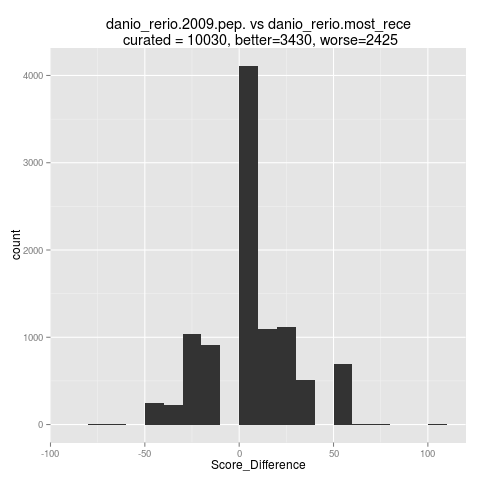

Data behind this chart, as committed beside it:
Score_Difference	Len_cluster_v1	Len_cluster_v2	Len_rank_v1	Len_rank_v2	Dup_v1	Dup_v2	Merge_v1	Merge_v2	MA_gaps_v1	MA_gaps_v2	MA_extra_v1	MA_extra_v2	MA_conserv_v1	MA_conserv_v2
38	no	yes	0.03	0.14	0.0	0.0	1.0	1.0	0.31	0.03	0.01	0.0	1.0	1.0
-13	yes	no	0.07	0.04	0.0	0.0	1.0	1.0	0.02	0.01	0.0	0.01	1.0	1.0
25	no	yes	0.15	0.23	-0.18	-0.22	1.0	1.0	0.05	0.01	0.0	0.0	1.0	1.0
0	no	no	0.02	0.02	0.0	0.0	1.0	1.0	0.16	0.13	0.04	0.16	0.86	0.9
0	no	no	0.39	0.41	-0.97	-0.97	1.0	1.0	0.03	0.01	0.0	0.0	1.0	1.0
50	no	yes	0.02	0.41	0.0	0.0	1.0	1.0	0.32	0.02	0.0	0.0	1.0	1.0
38	no	no	0.0	0.33	0.0	0.0	1.0	1.0	0.29	0.03	0.0	0.01	1.0	1.0
0	yes	yes	0.38	0.32	-0.15	-0.15	1.0	1.0	0.4	0.4	0.0	0.0	0.99	1.0
50	no	yes	0.01	0.44	0.0	0.0	1.0	1.0	0.71	0.05	0.0	0.0	1.0	0.93
-25	no	no	0.01	0.02	0.01	0.0	1.0	1.0	0.16	0.18	0.0	0.0	0.86	0.77
37	yes	yes	0.2	0.21	0.0	0.0	1.0	1.0	0.0	0.0	0.0	0.0	0.75	1.0
38	no	no	0.11	0.27	-0.37	-0.12	1.0	1.0	0.22	0.02	0.04	0.05	0.81	0.9
-25	no	no	0.09	0.05	0.0	0.0	1.0	1.0	0.04	0.34	0.1	0.1	1.0	0.5
0	no	no	0.29	0.28	-0.76	0.0	1.0	1.0	0.12	0.15	0.0	0.0	1.0	1.0
25	no	yes	0.04	0.46	0.0	0.34	1.0	1.0	0.05	0.02	0.0	0.01	0.98	1.0
0	no	no	0.08	0.08	0.0	0.0	1.0	1.0	0.55	0.55	0.0	0.0	1.0	0.76
-13	no	no	0.23	0.16	0.0	0.0	1.0	1.0	0.02	0.0	0.01	0.0	1.0	1.0
0	no	no	0.26	0.31	0.0	0.0	1.0	1.0	0.01	0.03	0.01	0.0	1.0	0.94
-25	no	no	0.14	0.09	0.0	0.0	1.0	1.0	0.09	0.02	0.02	0.43	0.86	1.0
-13	yes	no	0.14	0.15	0.0	0.0	1.0	1.0	0.03	0.03	0.02	0.03	0.9	1.0
13	no	yes	0.0	0.06	0.0	0.67	1.0	0.5	0.38	0.11	0.0	0.02	0.98	1.0
0	no	no	0.04	0.08	0.01	0.0	1.0	1.0	0.05	0.05	0.0	0.0	1.0	1.0
25	no	yes	0.03	0.42	0.0	-0.04	1.0	1.0	0.07	0.01	0.0	0.01	0.95	1.0
25	no	yes	0.17	0.35	0.0	-0.12	1.0	1.0	0.04	0.0	0.0	0.0	1.0	0.97
12	no	yes	0.31	0.39	0.0	0.0	1.0	1.0	0.05	0.01	0.0	0.02	0.97	0.97
0	no	no	0.0	0.0	0.0	0.0	1.0	1.0	0.22	0.22	0.0	0.0	1.0	1.0
25	yes	yes	0.39	0.33	0.0	0.0	0.01	0.25	0.18	0.13	0.01	0.01	0.99	0.99
50	no	yes	0.01	0.39	0.0	0.0	1.0	1.0	0.65	0.06	0.0	0.01	0.16	1.0
0	no	no	0.04	0.04	0.0	0.0	1.0	1.0	0.16	0.16	0.01	0.01	1.0	1.0
0	yes	yes	0.38	0.33	0.0	0.0	1.0	1.0	0.0	0.01	0.05	0.07	1.0	0.98
50	no	yes	0.02	0.39	0.0	0.0	1.0	1.0	0.54	0.0	0.0	0.0	0.72	0.98
-13	yes	no	0.05	0.04	0.16	0.0	1.0	1.0	0.05	0.06	0.02	0.02	0.95	1.0
25	no	yes	0.16	0.34	0.0	0.0	1.0	1.0	0.06	0.0	0.0	0.0	1.0	0.98
0	no	no	0.03	0.03	-0.03	-0.03	1.0	1.0	0.04	0.03	0.09	0.09	1.0	1.0
13	no	yes	0.11	0.1	0.0	0.0	1.0	1.0	0.05	0.0	0.0	0.0	0.98	1.0
25	no	yes	0.18	0.41	0.33	0.0	1.0	1.0	0.0	0.13	0.01	0.01	1.0	0.97
12	no	yes	0.37	0.5	0.38	0.3	1.0	1.0	0.31	0.24	0.05	0.07	1.0	0.92
-25	no	no	0.02	0.02	0.0	0.0	1.0	1.0	0.08	0.3	0.01	0.04	0.99	0.94
-25	yes	yes	0.34	0.2	0.0	0.0	1.0	1.0	0.14	0.41	0.0	0.0	1.0	1.0
-25	yes	yes	0.14	0.15	0.0	0.0	1.0	1.0	0.07	0.04	0.04	0.01	0.95	0.68
0	yes	yes	0.21	0.27	0.0	0.0	1.0	1.0	0.02	0.02	0.0	0.0	0.93	1.0
12	yes	yes	0.01	0.47	0.0	0.12	1.0	1.0	0.15	0.02	0.0	0.03	0.97	1.0
25	yes	yes	0.39	0.44	-0.79	-0.76	1.0	1.0	0.03	0.05	0.0	0.0	0.65	1.0
12	no	no	0.27	0.01	0.0	0.0	1.0	1.0	0.3	0.12	0.0	0.03	1.0	1.0
0	no	no	0.06	0.06	0.45	0.52	1.0	1.0	0.26	0.27	0.02	0.02	1.0	1.0
25	no	yes	0.19	0.47	0.0	0.0	1.0	1.0	0.18	0.06	0.0	0.03	0.96	1.0
0	yes	yes	0.31	0.32	-0.54	-0.36	1.0	1.0	0.0	0.0	0.01	0.01	1.0	1.0
0	yes	yes	0.42	0.31	0.0	0.03	1.0	1.0	0.02	0.01	0.01	0.0	1.0	0.95
-25	no	no	0.08	0.07	0.0	0.0	1.0	1.0	0.04	0.23	0.01	0.01	1.0	1.0
0	yes	yes	0.11	0.13	-0.27	-0.2	1.0	1.0	0.0	0.0	0.01	0.02	1.0	1.0
-25	yes	yes	0.32	0.36	0.0	0.0	1.0	1.0	0.03	0.21	0.0	0.0	0.98	0.96
0	yes	yes	0.14	0.11	-0.03	-0.65	0.06	0.13	0.0	0.06	0.01	0.0	0.99	1.0
-12	no	yes	0.05	0.18	0.0	0.0	1.0	1.0	0.02	0.04	0.05	0.01	1.0	0.63
0	yes	yes	0.39	0.46	0.04	-0.02	0.0	0.0	0.15	0.14	0.02	0.0	1.0	1.0
-25	yes	yes	0.16	0.16	0.0	0.0	1.0	1.0	0.0	0.35	0.0	0.18	0.91	1.0
12	no	yes	0.34	0.38	0.26	0.31	1.0	1.0	0.04	0.04	0.04	0.05	1.0	1.0
0	no	no	0.13	0.15	-0.11	-0.08	1.0	1.0	0.11	0.07	0.01	0.01	0.91	1.0
13	no	no	0.06	0.26	0.0	0.0	1.0	1.0	0.01	0.0	0.0	0.0	1.0	0.97
-25	yes	yes	0.26	0.37	-0.2	-0.17	1.0	1.0	0.0	0.47	0.01	0.03	1.0	0.83
0	yes	yes	0.37	0.35	-0.03	-0.04	1.0	1.0	0.0	0.0	0.02	0.02	1.0	1.0
... 9,903 more rows
